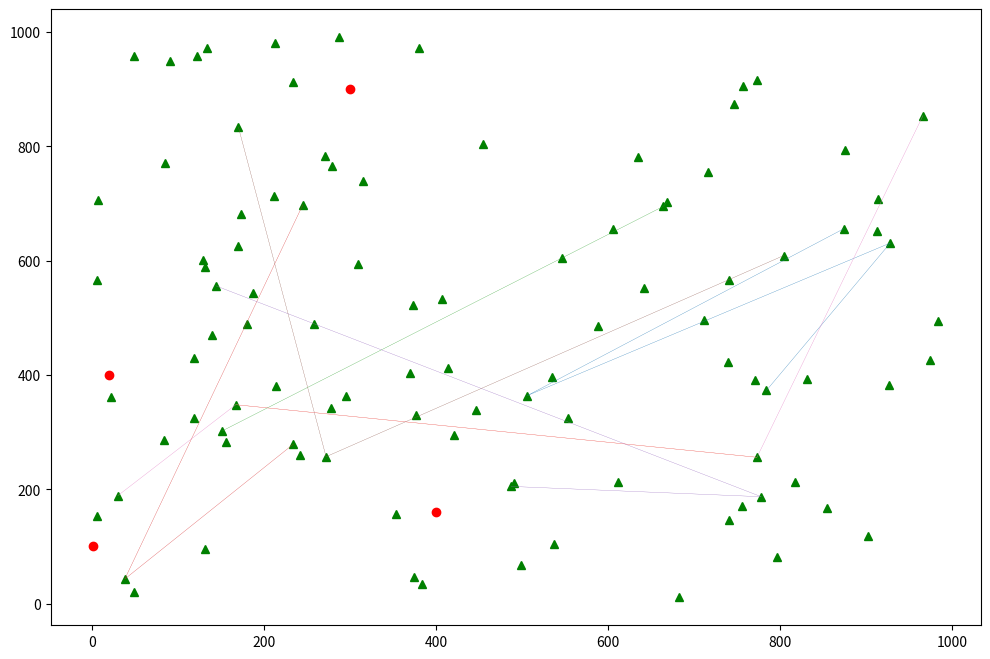
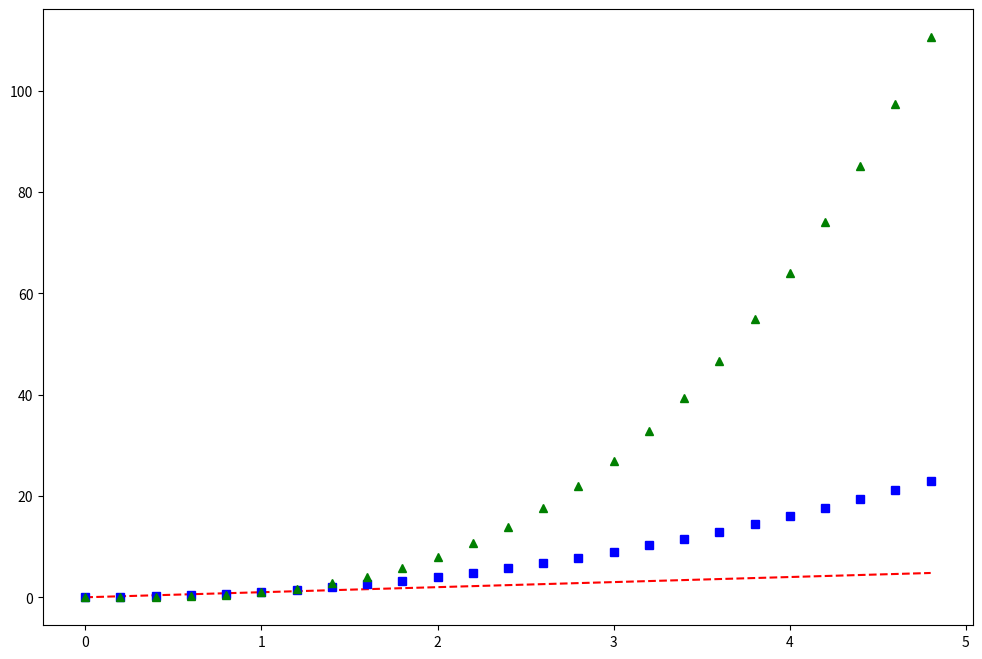

The matplotlib source for these figures, in order:
# -*- coding: utf-8 -*-
"""
Created on Mon Mar 28 17:47:35 2016

[redacted]
"""
import numpy as np
import matplotlib.pyplot as plt

def buildlins( lins, pts ):
    nlins = len(lins)
    xs = [ pt[0] for pt in pts ]
    ys = [ pt[1] for pt in pts ]
    for ili in range(nlins):
        ptsinline = [[xs[ipt] for ipt in lins[ili]], [ ys[ipt] for ipt in lins[ili]]]
        # plt.plot( ptsinline[0], ptsinline[1], linewidth=0.2, ls='-')
        return ptsinline

plt.figure(1, figsize=(12,8))
pontos1 = plt.plot([1,20,300,400], [100,400,900,160], 'ro')
# plt.axis([0, 6, 0, 20])
# plt.show()

# evenly sampled time at 200ms intervals
plt.figure(figsize=(12,8))
t = np.arange(0., 5., 0.2)
# red dashes, blue squares and green triangles
plt.plot(t, t, 'r--', t, t**2, 'bs', t, t**3, 'g^')
plt.show()

# plt.figure(figsize=(12,8))

xs = []
ys = []

for ipt in range(100):
    xs.append( np.random.randint( 1000 ) )
    ys.append( np.random.randint( 1000 ) )
# propriedade da linha
# plt.setp( lines, color='r' )

plt.figure(1)
# plt.subplot(111)
plt.plot( xs, ys, 'g^')
# plt.plot( xs, ys, linewidth=0.2, ls='-' )

nlins = 7
lins = []
for ili in range(nlins):
    npt = np.random.randint( 5 ) 
    lins.append([])
    for ipt in range(npt):
        lins[ili].append( np.random.randint(100) )

for ili in range(nlins):
    ptsinline = [[xs[ipt] for ipt in lins[ili]], [ ys[ipt] for ipt in lins[ili]]]
    plt.plot( ptsinline[0], ptsinline[1], linewidth=0.2, ls='-')

plt.show()
